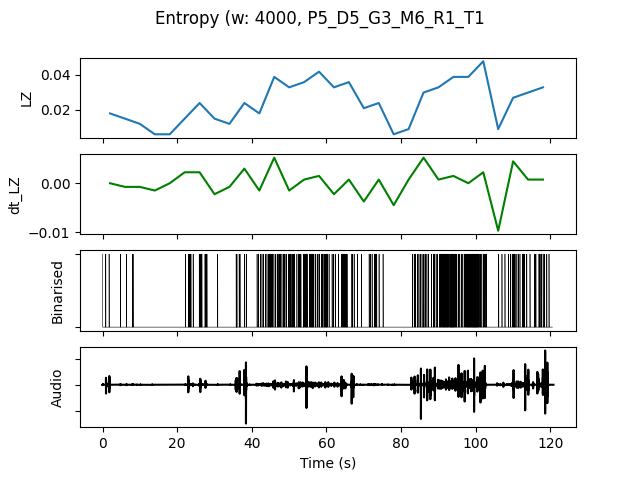

Data behind this chart, as committed beside it:
, t0, LZ, dt_LZ, IOI, nCounts
0.0, 0.0, 0.01795, 0.0, 5333, 3
4.0, 4.0, 0.01496, -0.0007479, 5333, 3
8.0, 8.0, 0.01197, -0.0007479, 16000, 1
12.0, 12.0, 0.005983, -0.001496, 0.0, 0
16.0, 16.0, 0.005983, 0.0, 0.0, 0
20.0, 20.0, 0.01496, 0.002244, 3200, 5
24.0, 24.0, 0.02393, 0.002244, 2000, 8
28.0, 28.0, 0.01496, -0.002244, 8000, 2
32.0, 32.0, 0.01197, -0.0007479, 8000, 2
36.0, 36.0, 0.02393, 0.002991, 3200, 5
40.0, 40.0, 0.01795, -0.001496, 2667, 6
44.0, 44.0, 0.03889, 0.005235, 1231, 13
48.0, 48.0, 0.03291, -0.001496, 1231, 13
52.0, 52.0, 0.0359, 0.0007479, 1143, 14
56.0, 56.0, 0.04188, 0.001496, 1000, 16
60.0, 60.0, 0.03291, -0.002244, 2000, 8
64.0, 64.0, 0.0359, 0.0007479, 1333, 12
68.0, 68.0, 0.02094, -0.003739, 4000, 4
72.0, 72.0, 0.02393, 0.0007479, 2667, 6
76.0, 76.0, 0.005983, -0.004487, 0.0, 0
80.0, 80.0, 0.008974, 0.0007479, 8000, 2
84.0, 84.0, 0.02991, 0.005235, 1600, 10
88.0, 88.0, 0.03291, 0.0007479, 1143, 14
92.0, 92.0, 0.03889, 0.001496, 800.0, 20
96.0, 96.0, 0.03889, 0.0, 800.0, 20
100.0, 100.0, 0.04786, 0.002244, 1143, 14
104.0, 104.0, 0.008974, -0.009722, 8000, 2
108.0, 108.0, 0.02692, 0.004487, 1600, 10
112.0, 112.0, 0.02991, 0.0007479, 2000, 8
116.0, 116.0, 0.03291, 0.0007479, 1600, 10
